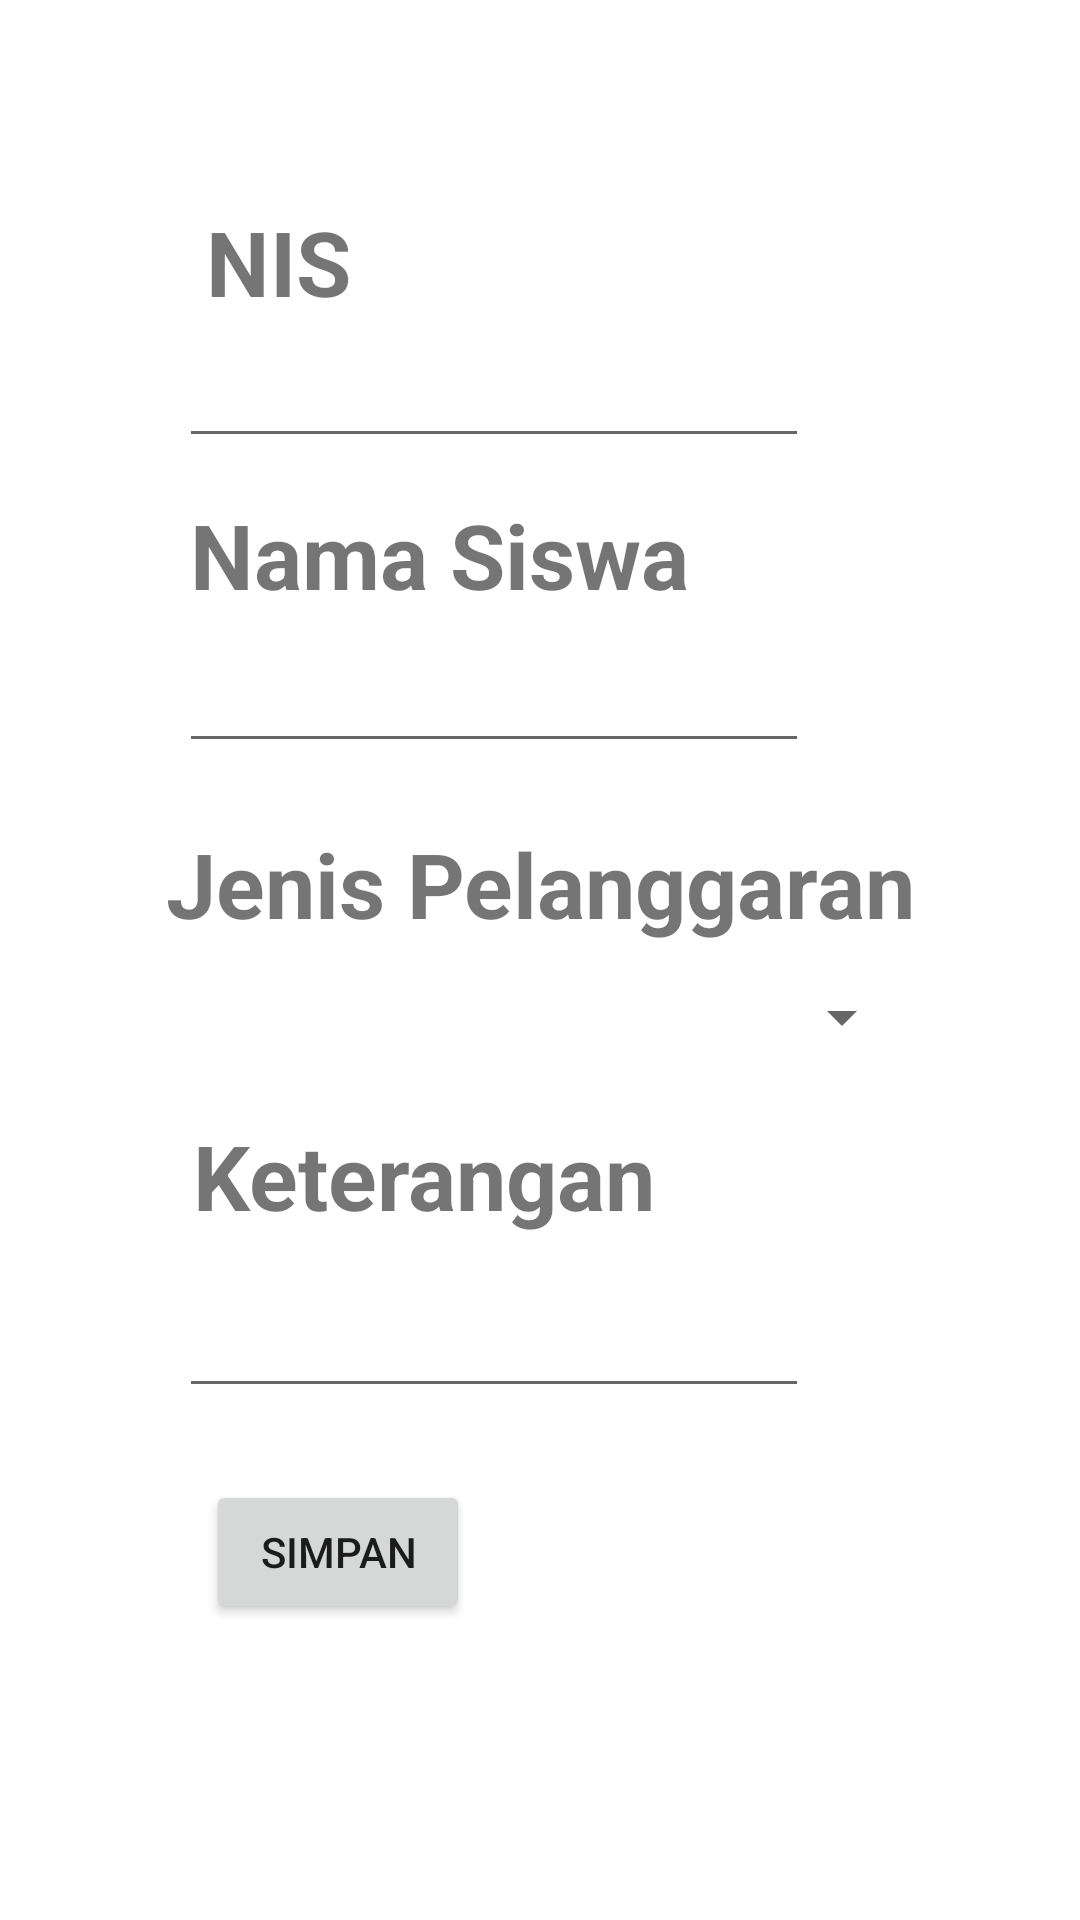

The Android layout XML behind this screen, and the referenced resources:
<!-- AndroidManifest.xml: application theme Theme.DaftarPelanggaranSiswa -->
<!-- res/layout/activity_input_pelanggaran.xml -->
<?xml version="1.0" encoding="utf-8"?>
<androidx.constraintlayout.widget.ConstraintLayout xmlns:android="http://schemas.android.com/apk/res/android"
    xmlns:app="http://schemas.android.com/apk/res-auto"
    xmlns:tools="http://schemas.android.com/tools"
    android:layout_width="match_parent"
    android:layout_height="match_parent"
    tools:context=".InputPelanggaran">

    <Spinner
        android:id="@+id/spnPelanggaran"
        android:layout_width="250dp"
        android:layout_height="41dp"
        android:layout_marginTop="4dp"
        app:layout_constraintEnd_toEndOf="parent"
        app:layout_constraintHorizontal_bias="0.496"
        app:layout_constraintStart_toStartOf="parent"
        app:layout_constraintTop_toBottomOf="@+id/textView5" />

    <TextView
        android:id="@+id/textView3"
        android:layout_width="wrap_content"
        android:layout_height="wrap_content"
        android:text="NIS"
        android:textSize="30dp"
        android:textStyle="bold"
        app:layout_constraintBottom_toBottomOf="parent"
        app:layout_constraintEnd_toEndOf="parent"
        app:layout_constraintHorizontal_bias="0.22"
        app:layout_constraintStart_toStartOf="parent"
        app:layout_constraintTop_toTopOf="parent"
        app:layout_constraintVertical_bias="0.112" />

    <EditText
        android:id="@+id/inputNis"
        android:layout_width="wrap_content"
        android:layout_height="wrap_content"
        android:layout_marginTop="4dp"
        android:ems="10"
        android:inputType="text"
        app:layout_constraintEnd_toEndOf="parent"
        app:layout_constraintHorizontal_bias="0.398"
        app:layout_constraintStart_toStartOf="parent"
        app:layout_constraintTop_toBottomOf="@+id/textView3" />

    <EditText
        android:id="@+id/inputNama"
        android:layout_width="wrap_content"
        android:layout_height="wrap_content"
        android:layout_marginTop="8dp"
        android:ems="10"
        android:inputType="text"
        app:layout_constraintEnd_toEndOf="parent"
        app:layout_constraintHorizontal_bias="0.398"
        app:layout_constraintStart_toStartOf="parent"
        app:layout_constraintTop_toBottomOf="@+id/textView4" />

    <TextView
        android:id="@+id/textView4"
        android:layout_width="wrap_content"
        android:layout_height="wrap_content"
        android:layout_marginTop="12dp"
        android:text="Nama Siswa"
        android:textSize="30dp"
        android:textStyle="bold"
        app:layout_constraintEnd_toEndOf="parent"
        app:layout_constraintHorizontal_bias="0.327"
        app:layout_constraintStart_toStartOf="parent"
        app:layout_constraintTop_toBottomOf="@+id/inputNis" />

    <TextView
        android:id="@+id/textView5"
        android:layout_width="wrap_content"
        android:layout_height="wrap_content"
        android:layout_marginTop="20dp"
        android:text="Jenis Pelanggaran"
        android:textSize="30dp"
        android:textStyle="bold"
        app:layout_constraintEnd_toEndOf="parent"
        app:layout_constraintStart_toStartOf="parent"
        app:layout_constraintTop_toBottomOf="@+id/inputNama" />

    <TextView
        android:id="@+id/textView6"
        android:layout_width="wrap_content"
        android:layout_height="wrap_content"
        android:layout_marginTop="12dp"
        android:text="Keterangan"
        android:textSize="30dp"
        android:textStyle="bold"
        app:layout_constraintEnd_toEndOf="parent"
        app:layout_constraintHorizontal_bias="0.312"
        app:layout_constraintStart_toStartOf="parent"
        app:layout_constraintTop_toBottomOf="@+id/spnPelanggaran" />

    <EditText
        android:id="@+id/inputKeterangan"
        android:layout_width="wrap_content"
        android:layout_height="wrap_content"
        android:layout_marginTop="16dp"
        android:ems="10"
        android:inputType="textPersonName"
        app:layout_constraintEnd_toEndOf="parent"
        app:layout_constraintHorizontal_bias="0.398"
        app:layout_constraintStart_toStartOf="parent"
        app:layout_constraintTop_toBottomOf="@+id/textView6" />

    <Button
        android:id="@+id/button5"
        android:layout_width="wrap_content"
        android:layout_height="wrap_content"
        android:layout_marginTop="24dp"
        android:text="Simpan"
        android:onClick="btnSimpan"
        app:layout_constraintEnd_toEndOf="parent"
        app:layout_constraintHorizontal_bias="0.252"
        app:layout_constraintStart_toStartOf="parent"
        app:layout_constraintTop_toBottomOf="@+id/inputKeterangan" />

</androidx.constraintlayout.widget.ConstraintLayout>
<!-- resources referenced by this layout -->
<resources>
  <style name="Theme.DaftarPelanggaranSiswa" parent="Theme.MaterialComponents.DayNight.NoActionBar">
          
          <item name="colorPrimary">@color/black</item>
          <item name="colorPrimaryVariant">@color/purple_700</item>
          <item name="colorOnPrimary">@color/white</item>
          
          <item name="colorSecondary">@color/blue</item>
          <item name="colorSecondaryVariant">@color/teal_700</item>
          <item name="colorOnSecondary">@color/black</item>
          
          <item name="android:statusBarColor" tools:targetApi="l">@color/black</item>
          
      </style>
  <color name="black">#FF000000</color>
  <color name="purple_700">#FF3700B3</color>
  <color name="white">#FFFFFFFF</color>
  <color name="blue">#0275d8</color>
  <color name="teal_700">#FF018786</color>
</resources>
